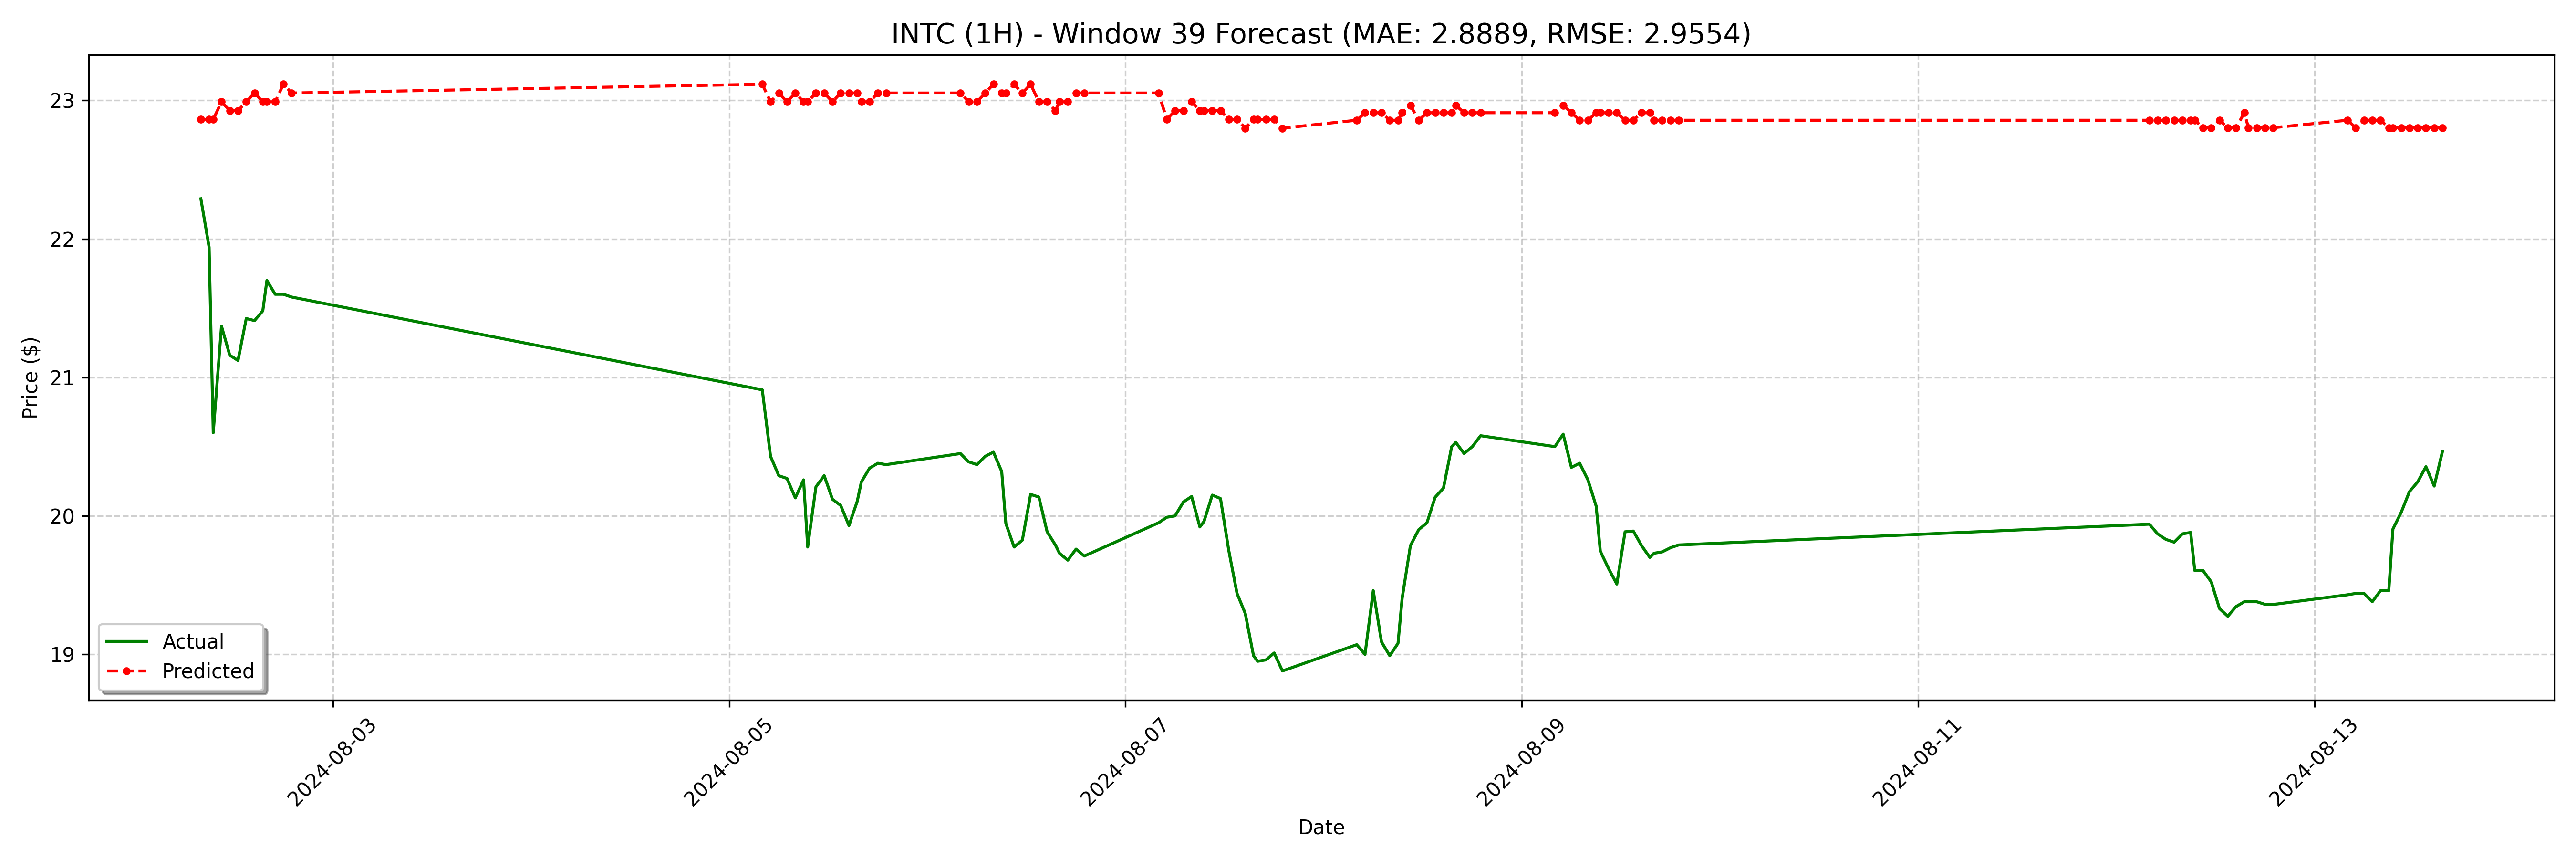

The table this chart was drawn from, first rows:
date, actual, forecast
2024-08-02 08:00:00-04:00, 22.29, 22.86
2024-08-02 09:00:00-04:00, 21.94, 22.86
2024-08-02 09:30:00-04:00, 20.6, 22.86
2024-08-02 10:30:00-04:00, 21.37, 22.99
2024-08-02 11:30:00-04:00, 21.16, 22.93
2024-08-02 12:30:00-04:00, 21.12, 22.93
2024-08-02 13:30:00-04:00, 21.43, 22.99
2024-08-02 14:30:00-04:00, 21.41, 23.05
2024-08-02 15:30:00-04:00, 21.48, 22.99
2024-08-02 16:00:00-04:00, 21.7, 22.99
2024-08-02 17:00:00-04:00, 21.6, 22.99
2024-08-02 18:00:00-04:00, 21.6, 23.12
2024-08-02 19:00:00-04:00, 21.58, 23.05
2024-08-05 04:00:00-04:00, 20.91, 23.12
2024-08-05 05:00:00-04:00, 20.43, 22.99
2024-08-05 06:00:00-04:00, 20.29, 23.05
2024-08-05 07:00:00-04:00, 20.27, 22.99
2024-08-05 08:00:00-04:00, 20.13, 23.05
2024-08-05 09:00:00-04:00, 20.26, 22.99
2024-08-05 09:30:00-04:00, 19.77, 22.99
2024-08-05 10:30:00-04:00, 20.21, 23.05
2024-08-05 11:30:00-04:00, 20.29, 23.05
2024-08-05 12:30:00-04:00, 20.12, 22.99
2024-08-05 13:30:00-04:00, 20.07, 23.05
2024-08-05 14:30:00-04:00, 19.93, 23.05
2024-08-05 15:30:00-04:00, 20.11, 23.05
2024-08-05 16:00:00-04:00, 20.25, 22.99
2024-08-05 17:00:00-04:00, 20.34, 22.99
2024-08-05 18:00:00-04:00, 20.38, 23.05
2024-08-05 19:00:00-04:00, 20.37, 23.05
2024-08-06 04:00:00-04:00, 20.45, 23.05
2024-08-06 05:00:00-04:00, 20.39, 22.99
2024-08-06 06:00:00-04:00, 20.37, 22.99
2024-08-06 07:00:00-04:00, 20.43, 23.05
2024-08-06 08:00:00-04:00, 20.46, 23.12
2024-08-06 09:00:00-04:00, 20.32, 23.05
2024-08-06 09:30:00-04:00, 19.95, 23.05
2024-08-06 10:30:00-04:00, 19.77, 23.12
2024-08-06 11:30:00-04:00, 19.82, 23.05
2024-08-06 12:30:00-04:00, 20.16, 23.12
2024-08-06 13:30:00-04:00, 20.14, 22.99
2024-08-06 14:30:00-04:00, 19.89, 22.99
2024-08-06 15:30:00-04:00, 19.79, 22.93
2024-08-06 16:00:00-04:00, 19.73, 22.99
2024-08-06 17:00:00-04:00, 19.68, 22.99
2024-08-06 18:00:00-04:00, 19.76, 23.05
2024-08-06 19:00:00-04:00, 19.71, 23.05
2024-08-07 04:00:00-04:00, 19.95, 23.05
2024-08-07 05:00:00-04:00, 19.99, 22.86
2024-08-07 06:00:00-04:00, 20.0, 22.93
2024-08-07 07:00:00-04:00, 20.1, 22.93
2024-08-07 08:00:00-04:00, 20.14, 22.99
2024-08-07 09:00:00-04:00, 19.92, 22.93
2024-08-07 09:30:00-04:00, 19.96, 22.93
2024-08-07 10:30:00-04:00, 20.15, 22.93
2024-08-07 11:30:00-04:00, 20.12, 22.93
2024-08-07 12:30:00-04:00, 19.75, 22.86
2024-08-07 13:30:00-04:00, 19.44, 22.86
2024-08-07 14:30:00-04:00, 19.3, 22.8
2024-08-07 15:30:00-04:00, 18.99, 22.86
... 68 more rows
